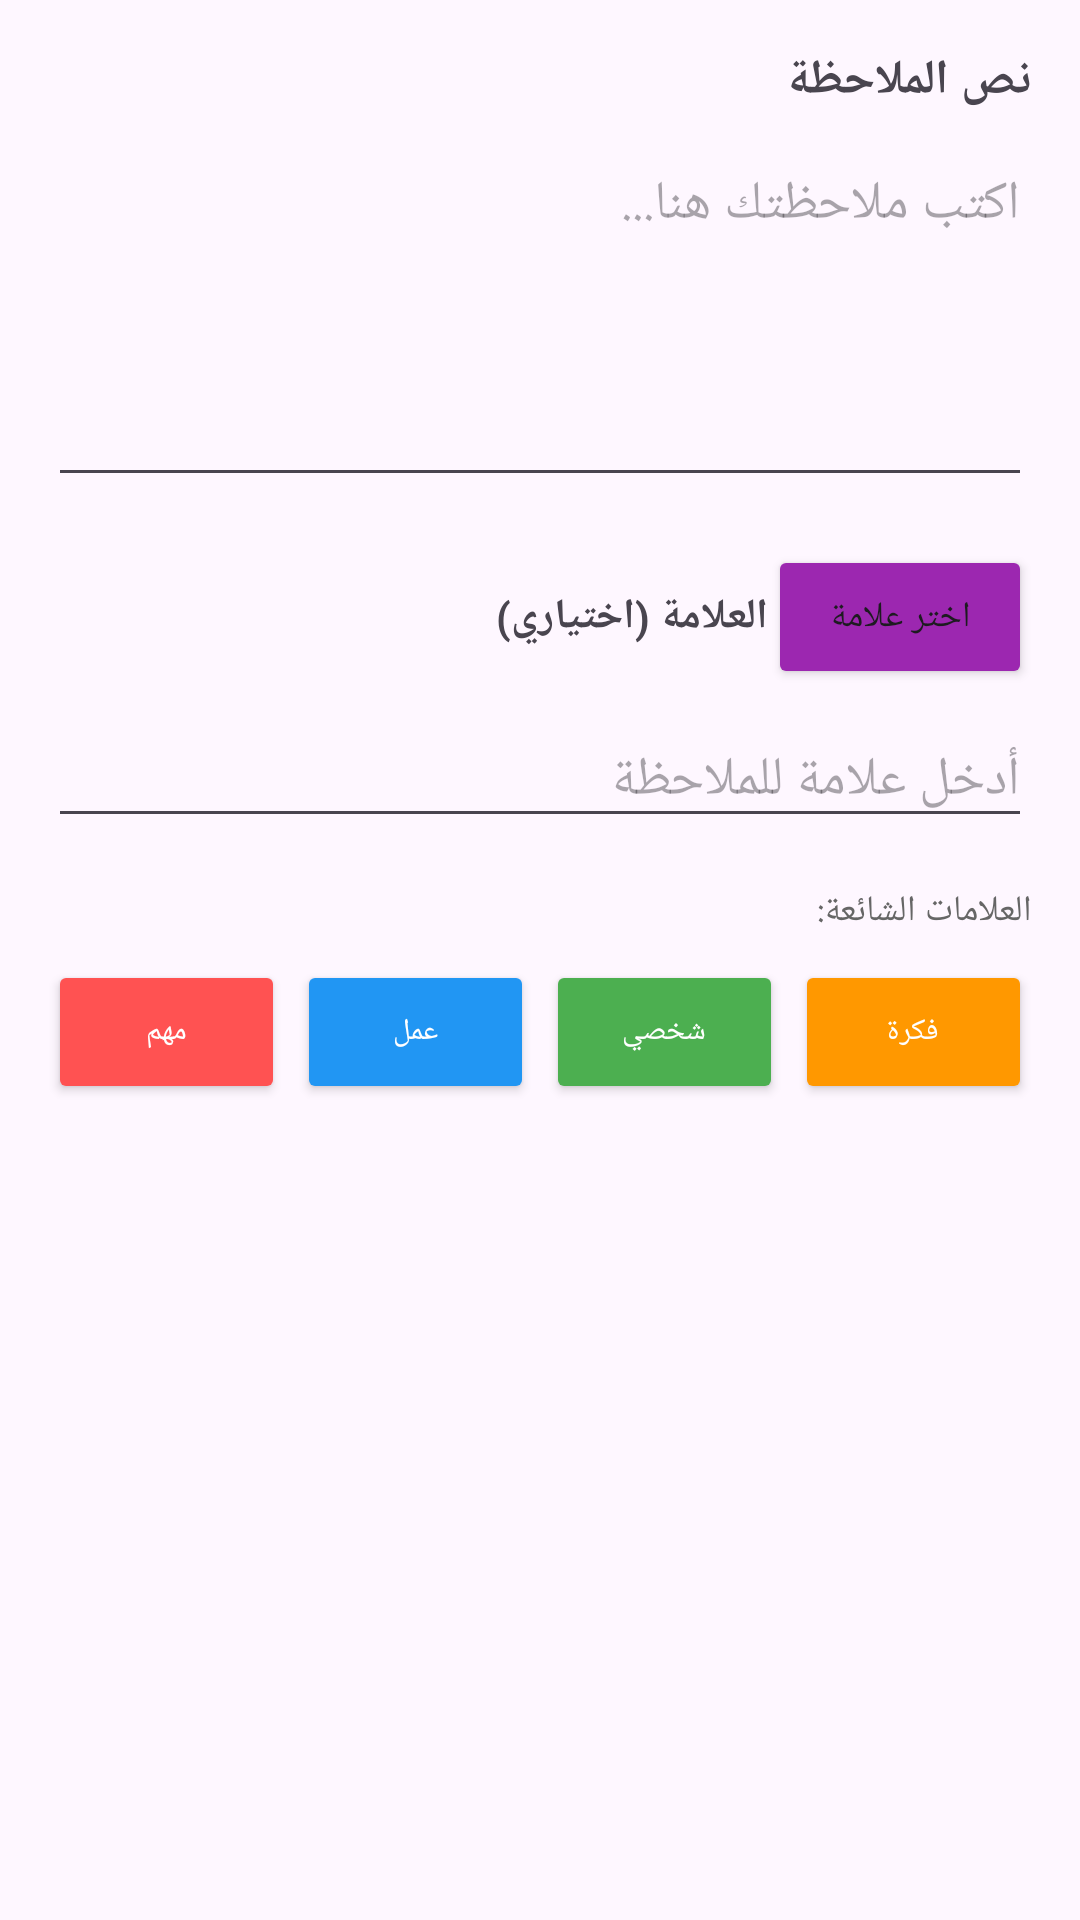

Layout XML and referenced resources for this Android screen:
<!-- AndroidManifest.xml: application theme Theme.Notenot -->
<!-- res/layout/dialog_add_note.xml -->
<?xml version="1.0" encoding="utf-8"?>
<LinearLayout xmlns:android="http://schemas.android.com/apk/res/android"
    android:layout_width="match_parent"
    android:layout_height="wrap_content"
    android:orientation="vertical"
    android:padding="16dp">

    
    <TextView
        android:layout_width="match_parent"
        android:layout_height="wrap_content"
        android:text="نص الملاحظة"
        android:textSize="16sp"
        android:textStyle="bold"
        android:layout_marginBottom="8dp" />

    <EditText
        android:id="@+id/et_note_text"
        android:layout_width="match_parent"
        android:layout_height="120dp"
        android:hint="اكتب ملاحظتك هنا..."
        android:inputType="textMultiLine"
        android:gravity="top"
        android:layout_marginBottom="16dp" />

    
    <LinearLayout
        android:layout_width="match_parent"
        android:layout_height="wrap_content"
        android:orientation="horizontal"
        android:gravity="center_vertical"
        android:layout_marginBottom="8dp">

        <TextView
            android:layout_width="0dp"
            android:layout_height="wrap_content"
            android:layout_weight="1"
            android:text="العلامة (اختياري)"
            android:textSize="14sp"
            android:textStyle="bold" />

        <Button
            android:backgroundTint="?attr/colorPrimary"
            android:id="@+id/btn_choose_tag"
            android:layout_width="wrap_content"
            android:layout_height="wrap_content"
            android:text="اختر علامة"
            android:textSize="12sp" />
    </LinearLayout>

    <EditText
        android:id="@+id/et_note_tag"
        android:layout_width="match_parent"
        android:layout_height="wrap_content"
        android:hint="أدخل علامة للملاحظة"
        android:inputType="text"
        android:layout_marginBottom="16dp" />

    
    <TextView
        android:layout_width="match_parent"
        android:layout_height="wrap_content"
        android:text="العلامات الشائعة:"
        android:textSize="12sp"
        android:textColor="#666666"
        android:layout_marginBottom="8dp" />

    <LinearLayout
        android:layout_width="match_parent"
        android:layout_height="wrap_content"
        android:orientation="horizontal"
        android:gravity="center">

        <Button
            android:id="@+id/btn_tag_important"
            android:layout_width="0dp"
            android:layout_height="wrap_content"
            android:layout_weight="1"
            android:text="مهم"
            android:textSize="10sp"
            android:padding="8dp"
            android:backgroundTint="#FF5252"
            android:textColor="#FFFFFF"
            android:layout_marginEnd="4dp" />

        <Button
            android:id="@+id/btn_tag_work"
            android:layout_width="0dp"
            android:layout_height="wrap_content"
            android:layout_weight="1"
            android:text="عمل"
            android:textSize="10sp"
            android:padding="8dp"
            android:backgroundTint="#2196F3"
            android:textColor="#FFFFFF"
            android:layout_marginEnd="4dp" />

        <Button
            android:id="@+id/btn_tag_personal"
            android:layout_width="0dp"
            android:layout_height="wrap_content"
            android:layout_weight="1"
            android:text="شخصي"
            android:textSize="10sp"
            android:padding="8dp"
            android:backgroundTint="#4CAF50"
            android:textColor="#FFFFFF"
            android:layout_marginEnd="4dp" />

        <Button
            android:id="@+id/btn_tag_idea"
            android:layout_width="0dp"
            android:layout_height="wrap_content"
            android:layout_weight="1"
            android:text="فكرة"
            android:textSize="10sp"
            android:padding="8dp"
            android:backgroundTint="#FF9800"
            android:textColor="#FFFFFF" />
    </LinearLayout>

</LinearLayout>
<!-- resources referenced by this layout -->
<resources>
  <style name="Theme.Notenot" parent="Theme.Material3.DayNight">
          <item name="colorPrimary">@color/purple_500</item>
          <item name="colorPrimaryDark">@color/purple_700</item>
          <item name="colorAccent">@color/purple_200</item>
          <item name="android:statusBarColor">@color/purple_700</item>
          <item name="colorPrimaryTransparent">@color/purple_500_transparent</item>
      </style>
  <color name="purple_500">#9C27B0</color>
  <color name="purple_700">#7B1FA2</color>
  <color name="purple_200">#E1BEE7</color>
  <color name="purple_500_transparent">#339C27B0</color>
</resources>
